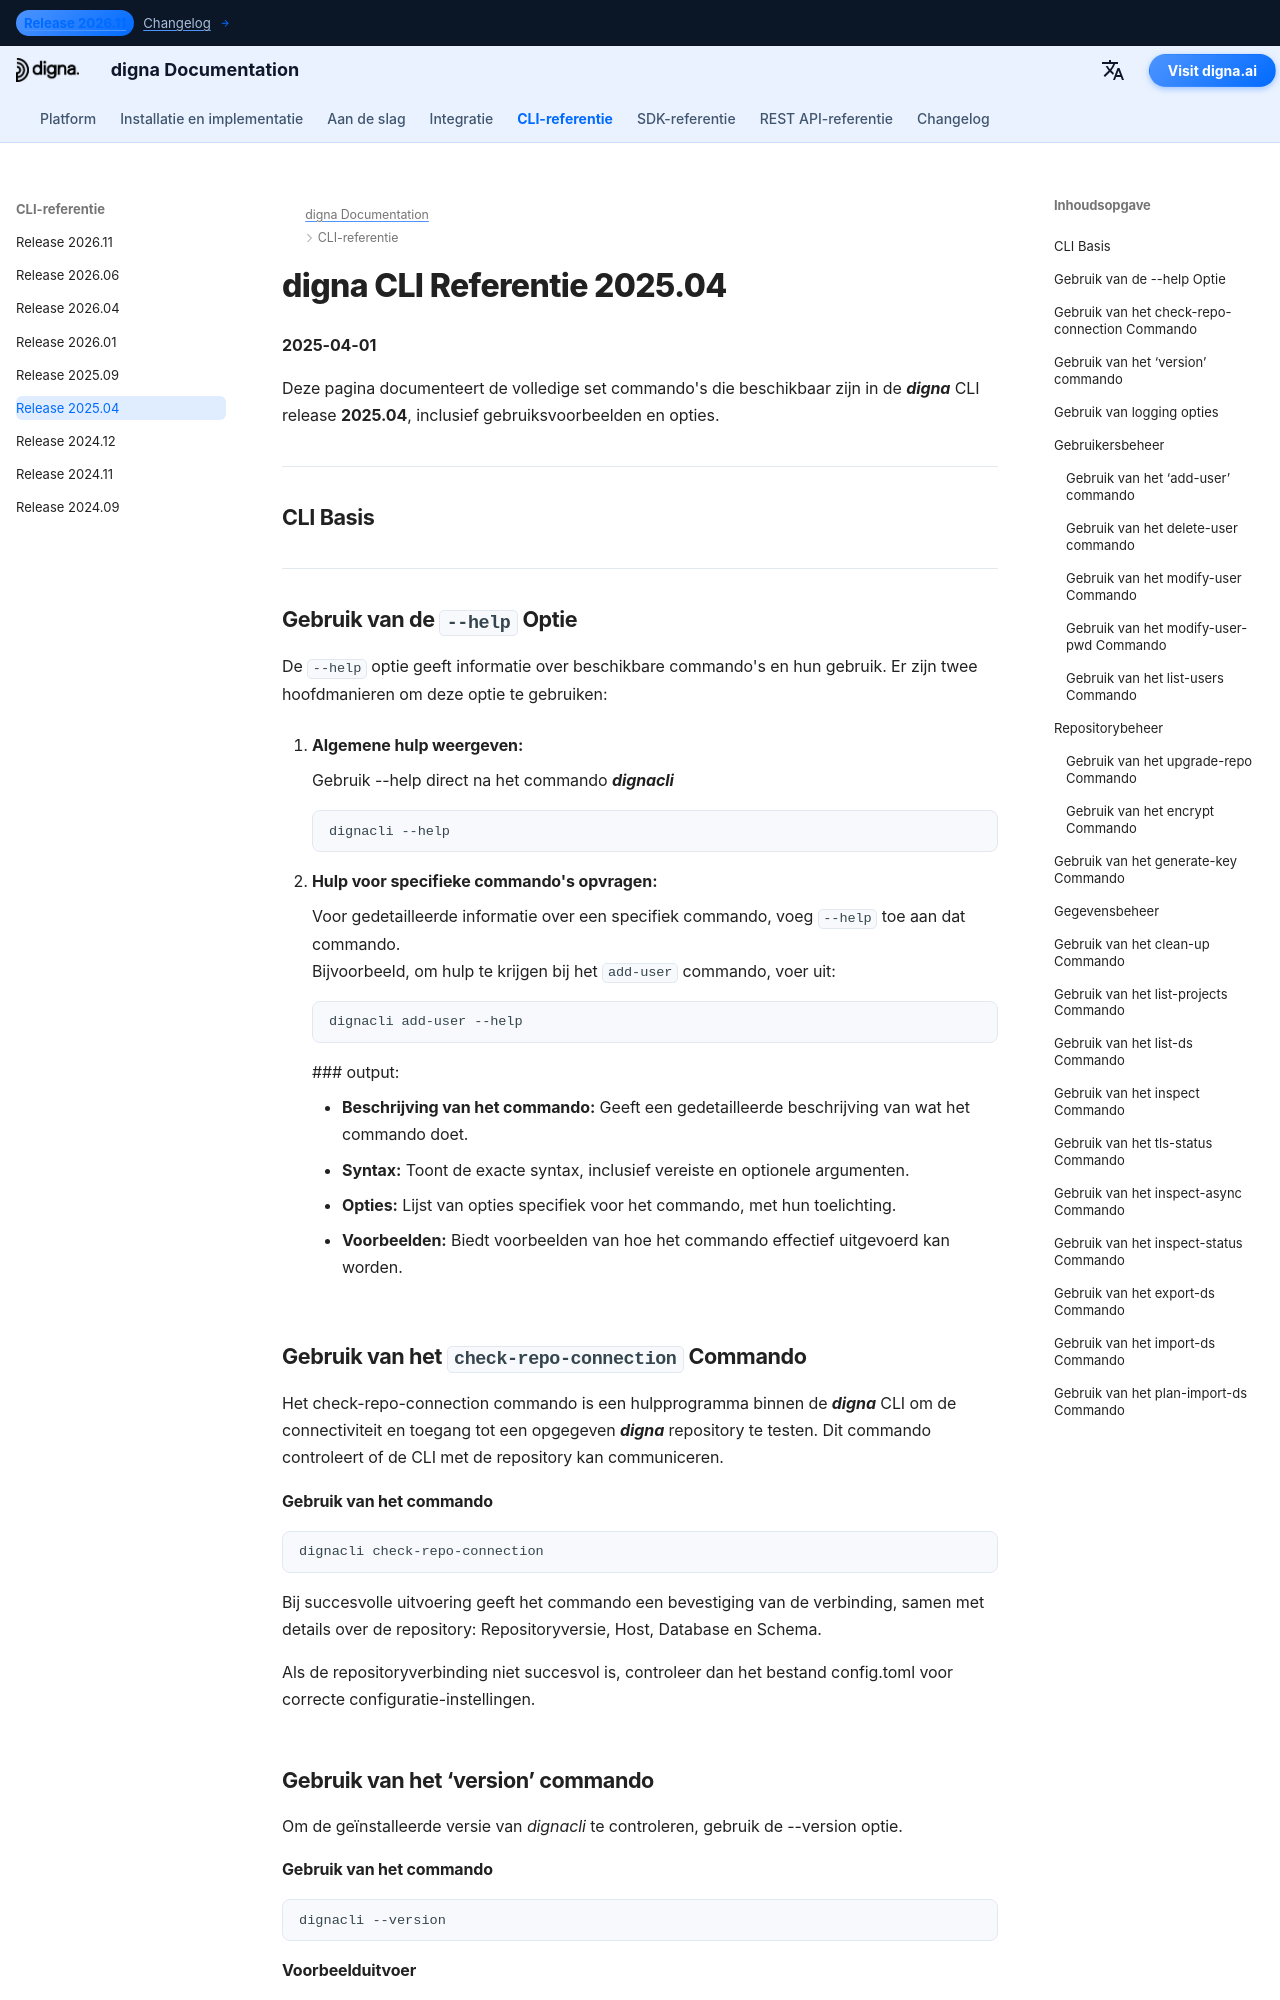

repository: dignaai/digna-docs · page: nl/cli/Command_Line_Interface_202504/index.html · generator: mkdocs

---
title: digna CLI Referentie 2025.04 – Commando's & Voorbeelden | digna Documentatie
description: Volledige referentie voor digna CLI release 2025.04. Leer hoe u gebruikers, repositories en data kunt beheren met commando's zoals add-user, check-repo-connection, upgrade-repo, inspect en meer.
image: /assets/logo_square.png
---

# digna CLI Referentie 2025.04
**2025-04-01**

Deze pagina documenteert de volledige set commando's die beschikbaar zijn in de ***digna*** CLI release **2025.04**, inclusief gebruiksvoorbeelden en opties.

---

## CLI Basis

---

## Gebruik van de `--help` Optie

De `--help` optie geeft informatie over beschikbare commando's en hun gebruik. Er zijn twee hoofdmanieren om deze optie te gebruiken:

1. **Algemene hulp weergeven:**
   
    Gebruik --help direct na het commando ***dignacli***  
   ```bash
   dignacli --help
   ```

2. **Hulp voor specifieke commando's opvragen:**  
  
    Voor gedetailleerde informatie over een specifiek commando, voeg `--help` toe aan dat commando.  
    Bijvoorbeeld, om hulp te krijgen bij het `add-user` commando, voer uit:
     ```bash
     dignacli add-user --help
     ```

     ### output:
      
     - **Beschrijving van het commando:** Geeft een gedetailleerde beschrijving van wat het commando doet.  
     - **Syntax:** Toont de exacte syntax, inclusief vereiste en optionele argumenten.  
     - **Opties:** Lijst van opties specifiek voor het commando, met hun toelichting.  
     - **Voorbeelden:** Biedt voorbeelden van hoe het commando effectief uitgevoerd kan worden.

  
## Gebruik van het `check-repo-connection` Commando

Het check-repo-connection commando is een hulpprogramma binnen de ***digna*** CLI om de connectiviteit en toegang tot een opgegeven ***digna*** repository te testen. Dit commando controleert of de CLI met de repository kan communiceren.
      
#### Gebruik van het commando
```bash
dignacli check-repo-connection
```

Bij succesvolle uitvoering geeft het commando een bevestiging van de verbinding, samen met details over de repository: Repositoryversie, Host, Database en Schema.  
  
Als de repositoryverbinding niet succesvol is, controleer dan het bestand config.toml voor correcte configuratie-instellingen.

## Gebruik van het ‘version’ commando

Om de geïnstalleerde versie van *dignacli* te controleren, gebruik de --version optie.  
  
#### Gebruik van het commando
```bash
dignacli --version
```
  
#### Voorbeelduitvoer
```bash
dignacli version 2025.04
```
